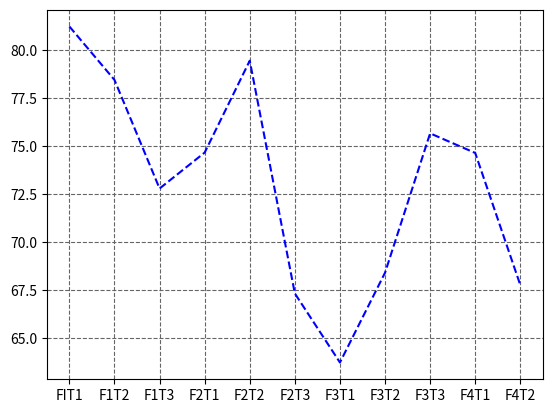

Recreate this plot in Python.
#!/usr/bin/env python
# coding: utf-8

# In[9]:


import matplotlib.pyplot as plt
get_ipython().run_line_magic('matplotlib', 'inline')

y = [81.23,78.45,72.80,74.67,79.45,67.34,63.75,68.42,75.67,74.65,67.78]
x = ['FIT1','F1T2', 'F1T3','F2T1','F2T2','F2T3','F3T1','F3T2','F3T3','F4T1','F4T2']
plt.plot(x,y,'--b')
plt.grid(color='#666666', linestyle='--')
plt.show()


# In[ ]:




